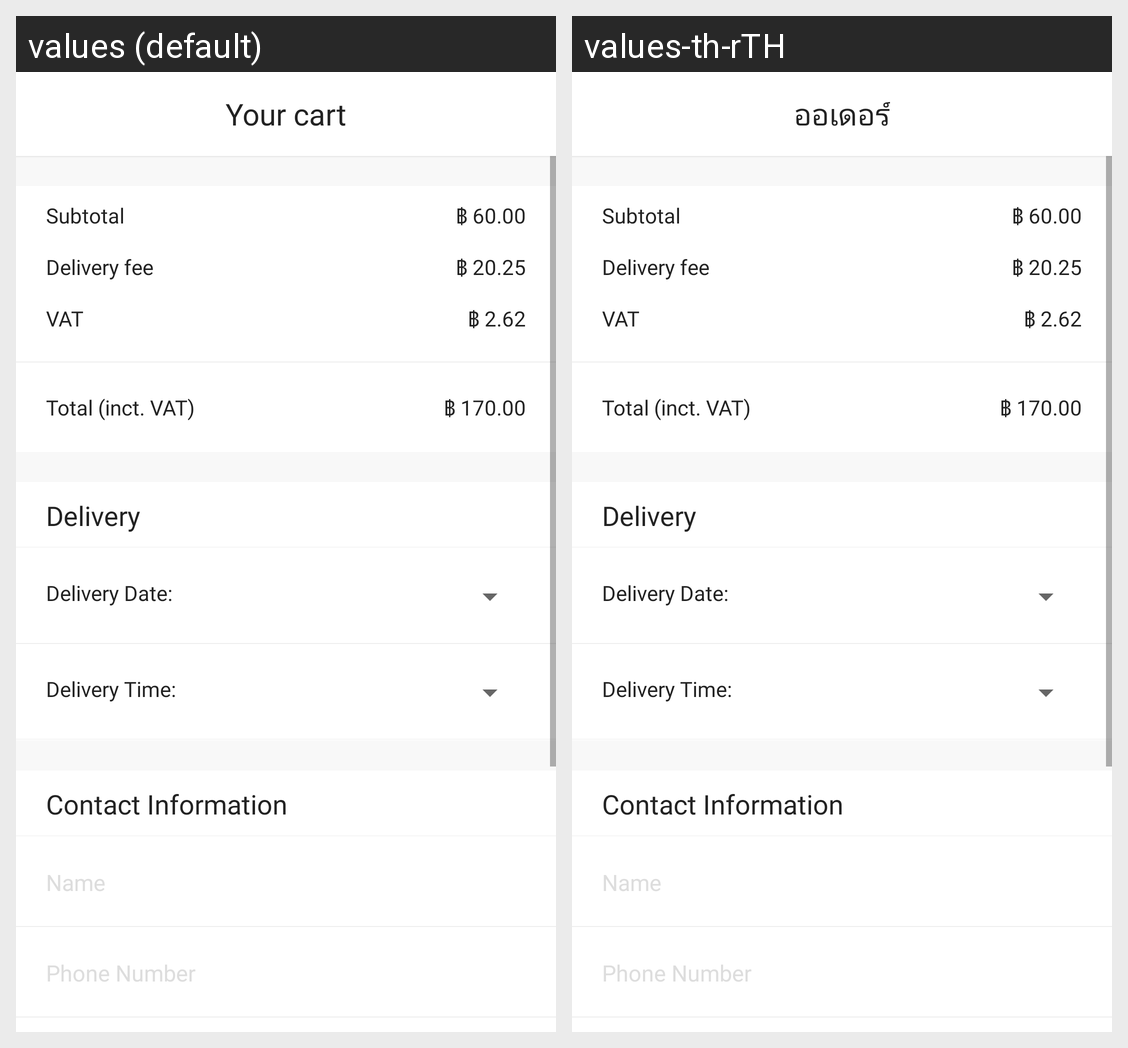

Locale-by-locale string values for the Android screen shown in this grid:
Android screen res/layout/fragment_cart.xml rendered under 2 locales, left to right: values (default), values-th-rTH. Device: Nexus 5 (rendered at 1080×1920; each locale shown at half size, 540×960, under a caption strip naming it); theme AppTheme.
Strings drawn on this screen, with the default value and each locale's value (text and hints the layout hard-codes, and strings that could not be matched under every locale, appear in the picture but are not listed):

your_cart
  values: Your cart
  values-th-rTH: ออเดอร์

cart_no_items
  values: No food in cart
  values-th-rTH: ไม่มีรายการในออเดอร์
